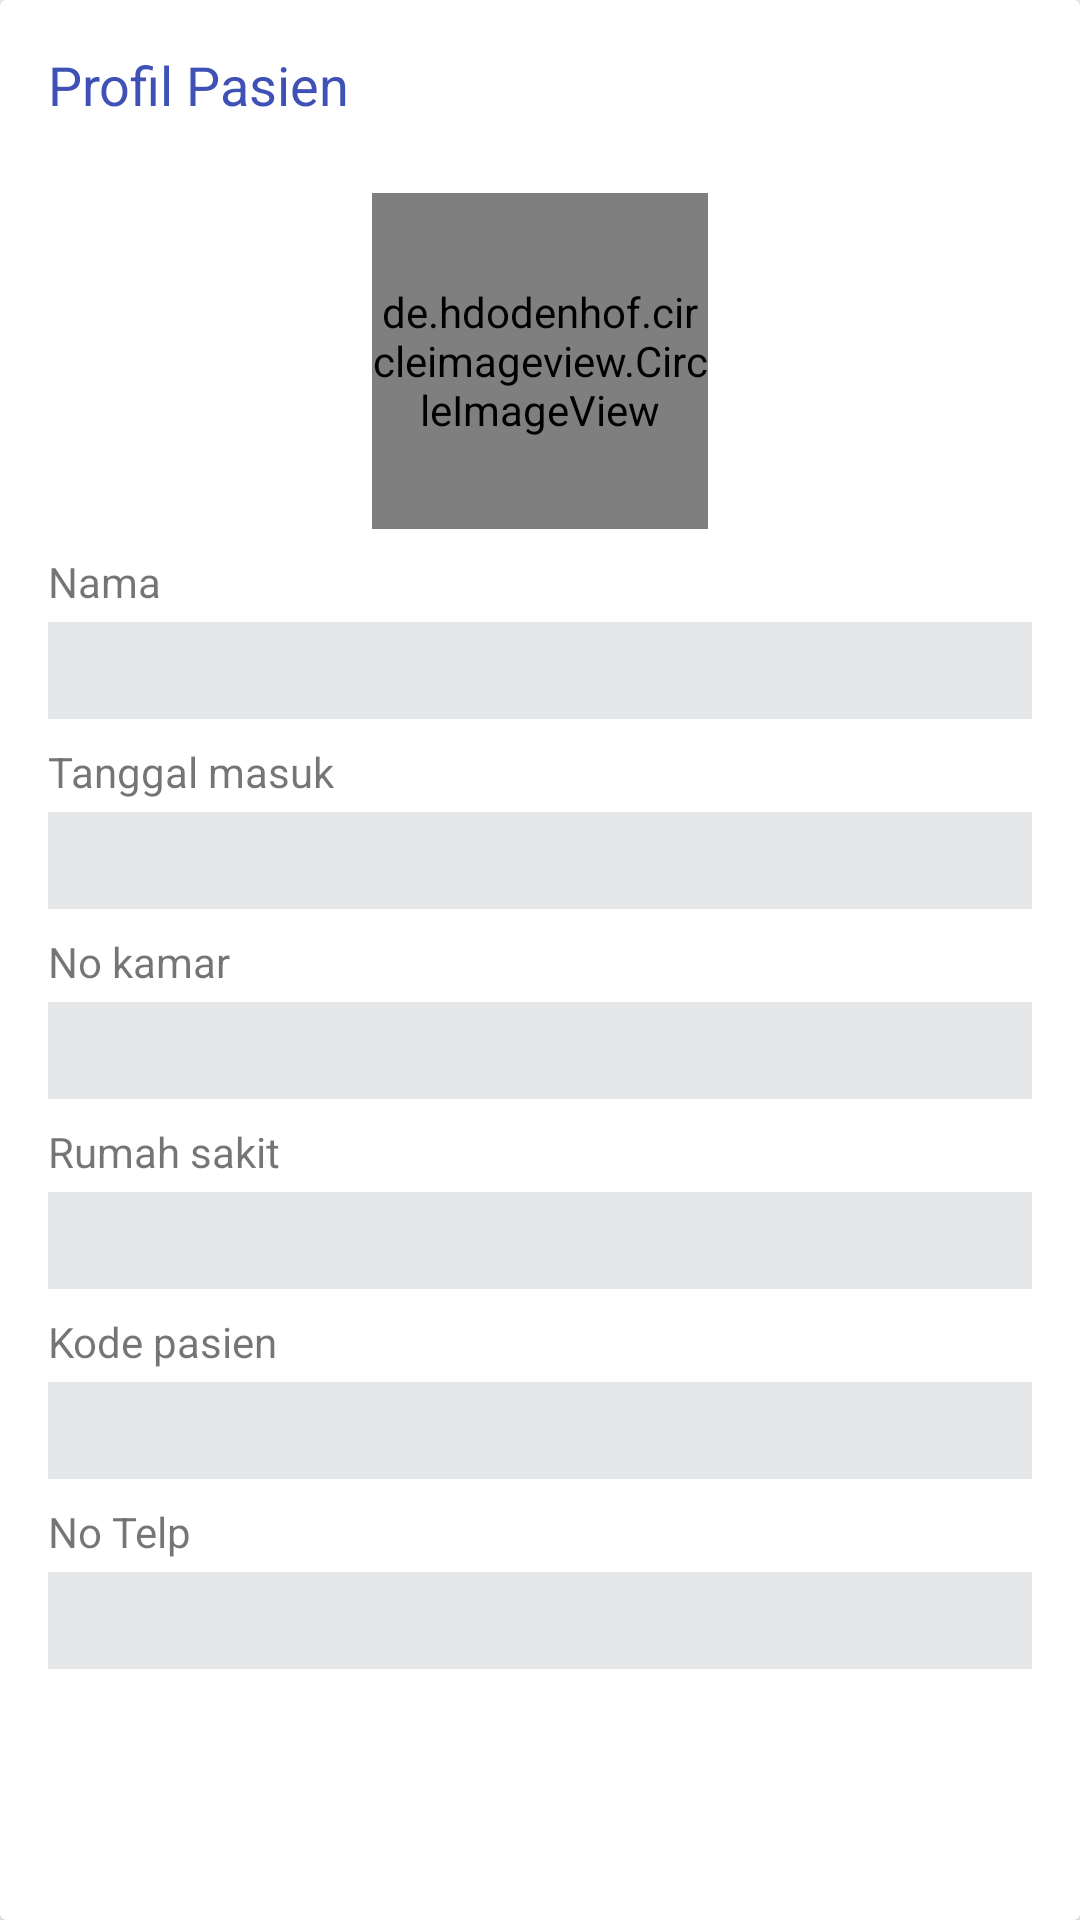

Write the Android layout XML for this screen, with the resource values it uses.
<!-- AndroidManifest.xml: application theme MyMaterialTheme -->
<!-- res/layout/profile_row.xml -->
<?xml version="1.0" encoding="utf-8"?>
<android.support.v7.widget.CardView xmlns:android="http://schemas.android.com/apk/res/android"
    android:layout_width="match_parent" android:layout_height="wrap_content"
    android:orientation="vertical">

    <LinearLayout
        android:orientation="vertical"
        android:layout_width="match_parent"
        android:layout_height="wrap_content">

        <ScrollView
            android:layout_width="match_parent"
            android:layout_height="match_parent">
            <LinearLayout
                android:orientation="vertical"
                android:layout_width="match_parent"
                android:layout_height="wrap_content">

                <TextView
                    android:layout_width="wrap_content"
                    android:layout_height="wrap_content"
                    android:textAppearance="?android:attr/textAppearanceMedium"
                    android:text="Profil Pasien"
                    android:id="@+id/textView3"
                    android:layout_alignParentTop="true"
                    android:layout_alignParentLeft="true"
                    android:layout_alignParentStart="true"
                    android:textColor="#3F51B5"
                    android:layout_margin="16dp" />

                <de.hdodenhof.circleimageview.CircleImageView
                    xmlns:app="http://schemas.android.com/apk/res-auto"
                    android:id="@+id/imgProfilView"
                    android:layout_width="112dp"
                    android:layout_height="112dp"
                    android:src="@drawable/profile"
                    android:layout_gravity="center"
                    android:layout_margin="8dp" />

                <TextView
                    android:layout_width="wrap_content"
                    android:layout_height="wrap_content"
                    android:text="Nama"
                    android:id="@+id/textView6"
                    android:layout_marginLeft="16dp"
                    android:layout_marginBottom="4dp" />

                <EditText
                    android:layout_width="match_parent"
                    android:layout_height="wrap_content"
                    android:id="@+id/etvFirstName"
                    android:textSize="12sp"
                    android:textColor="#3F51B5"
                    android:background="#E6E7E8"
                    android:layout_weight="1"
                    android:padding="8dp"
                    android:layout_marginRight="16dp"
                    android:layout_marginLeft="16dp"
                    android:editable="false"
                    android:inputType="none" />

                <TextView
                    android:layout_width="wrap_content"
                    android:layout_height="wrap_content"
                    android:text="Tanggal masuk"
                    android:id="@+id/textView7"
                    android:layout_marginLeft="16dp"
                    android:layout_marginTop="8dp"
                    android:layout_marginBottom="4dp" />

                <EditText
                    android:layout_width="match_parent"
                    android:layout_height="wrap_content"
                    android:id="@+id/etvDate"
                    android:layout_weight="1"
                    android:textSize="12sp"
                    android:textColor="#3F51B5"
                    android:background="#E6E7E8"
                    android:padding="8dp"
                    android:layout_marginLeft="16dp"
                    android:layout_marginRight="16dp"
                    android:editable="false"
                    android:inputType="none" />

                <TextView
                    android:layout_width="wrap_content"
                    android:layout_height="wrap_content"
                    android:text="No kamar"
                    android:id="@+id/textView5"
                    android:layout_marginLeft="16dp"
                    android:layout_marginTop="8dp"
                    android:layout_marginBottom="4dp" />

                <EditText
                    android:layout_width="match_parent"
                    android:layout_height="wrap_content"
                    android:id="@+id/etvKamar"
                    android:textSize="12sp"
                    android:textColor="#3F51B5"
                    android:layout_marginRight="16dp"
                    android:layout_marginLeft="16dp"
                    android:background="#E6E7E8"
                    android:padding="8dp"
                    android:editable="false"
                    android:inputType="none" />

                <TextView
                    android:layout_width="wrap_content"
                    android:layout_height="wrap_content"
                    android:text="Rumah sakit"
                    android:id="@+id/textView10"
                    android:layout_marginLeft="16dp"
                    android:layout_marginTop="8dp"
                    android:layout_marginBottom="4dp" />

                <EditText
                    android:layout_width="match_parent"
                    android:layout_height="wrap_content"
                    android:id="@+id/etvHospital"
                    android:layout_gravity="center_horizontal"
                    android:textSize="12sp"
                    android:textColor="#3F51B5"
                    android:layout_marginRight="16dp"
                    android:layout_marginLeft="16dp"
                    android:background="#E6E7E8"
                    android:padding="8dp"
                    android:editable="false"
                    android:inputType="none" />

                <TextView
                    android:layout_width="wrap_content"
                    android:layout_height="wrap_content"
                    android:text="Kode pasien"
                    android:id="@+id/textView8"
                    android:layout_marginLeft="16dp"
                    android:layout_marginTop="8dp"
                    android:layout_marginBottom="4dp" />

                <EditText
                    android:layout_width="match_parent"
                    android:layout_height="wrap_content"
                    android:id="@+id/etvKode"
                    android:textSize="12sp"
                    android:textColor="#3F51B5"
                    android:layout_marginRight="16dp"
                    android:layout_marginLeft="16dp"
                    android:background="#E6E7E8"
                    android:padding="8dp"
                    android:editable="false"
                    android:inputType="none" />

                <TextView
                    android:layout_width="wrap_content"
                    android:layout_height="wrap_content"
                    android:text="No Telp"
                    android:id="@+id/textView30"
                    android:layout_marginLeft="16dp"
                    android:layout_marginTop="8dp"
                    android:layout_marginBottom="4dp" />

                <EditText
                    android:layout_width="match_parent"
                    android:layout_height="wrap_content"
                    android:id="@+id/etvTelp"
                    android:textSize="12sp"
                    android:textColor="#3F51B5"
                    android:layout_marginRight="16dp"
                    android:layout_marginLeft="16dp"
                    android:background="#E6E7E8"
                    android:padding="8dp"
                    android:phoneNumber="true"
                    android:editable="false"
                    android:inputType="none" />

            </LinearLayout>
        </ScrollView>

    </LinearLayout>

</android.support.v7.widget.CardView>
<!-- resources referenced by this layout -->
<resources>
  <style name="MyMaterialTheme" parent="MyMaterialTheme.Base">
           
      </style>
  <style name="MyMaterialTheme.Base" parent="Theme.AppCompat.Light.DarkActionBar">
                  
          <item name="windowNoTitle">true</item>
                  
          <item name="windowActionBar">false</item>
                  
          <item name="colorPrimary">@color/colorPrimary</item>
                  
          <item name="colorPrimaryDark">@color/colorPrimaryDark</item>
                  
          <item name="colorAccent">@color/colorAccent</item>
      </style>
  <color name="colorPrimary">#3f51b5</color>
  <color name="colorPrimaryDark">#303F9F</color>
  <color name="colorAccent">#F50057</color>
</resources>
